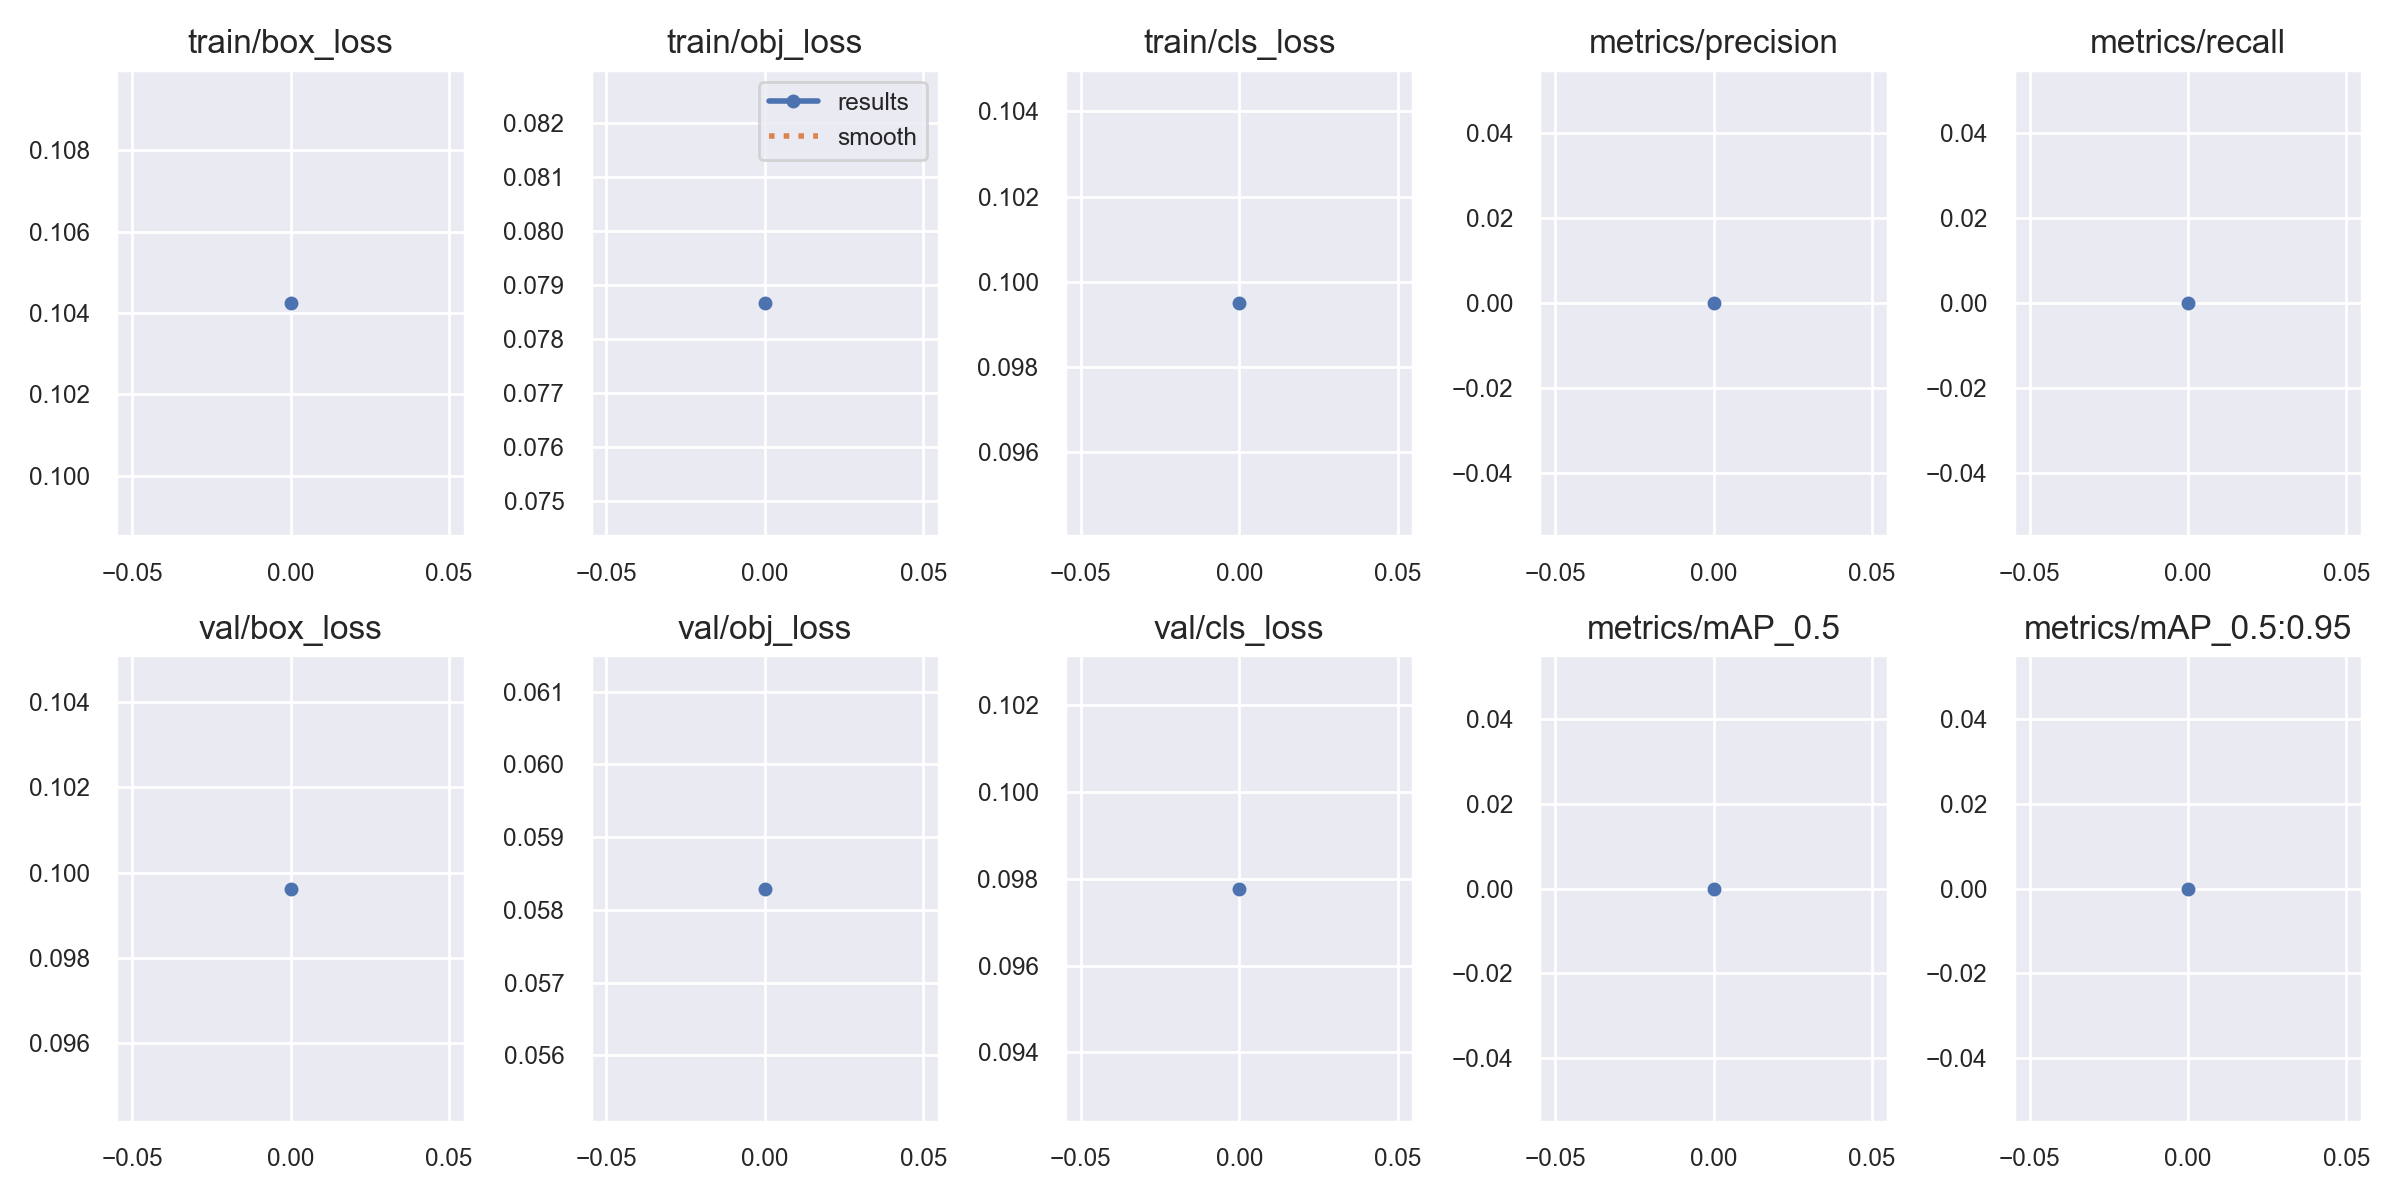

The data file committed next to this chart (first rows):
epoch, train/box_loss, train/obj_loss, train/cls_loss, metrics/precision, metrics/recall, metrics/mAP_0.5, metrics/mAP_0.5:0.95, val/box_loss, val/obj_loss, val/cls_loss, x/lr0, x/lr1, x/lr2
0, 0.1042, 0.07867, 0.09951, 0, 0, 0, 0, 0.09963, 0.05829, 0.09778, 0.07023, 0.003307, 0.003307
